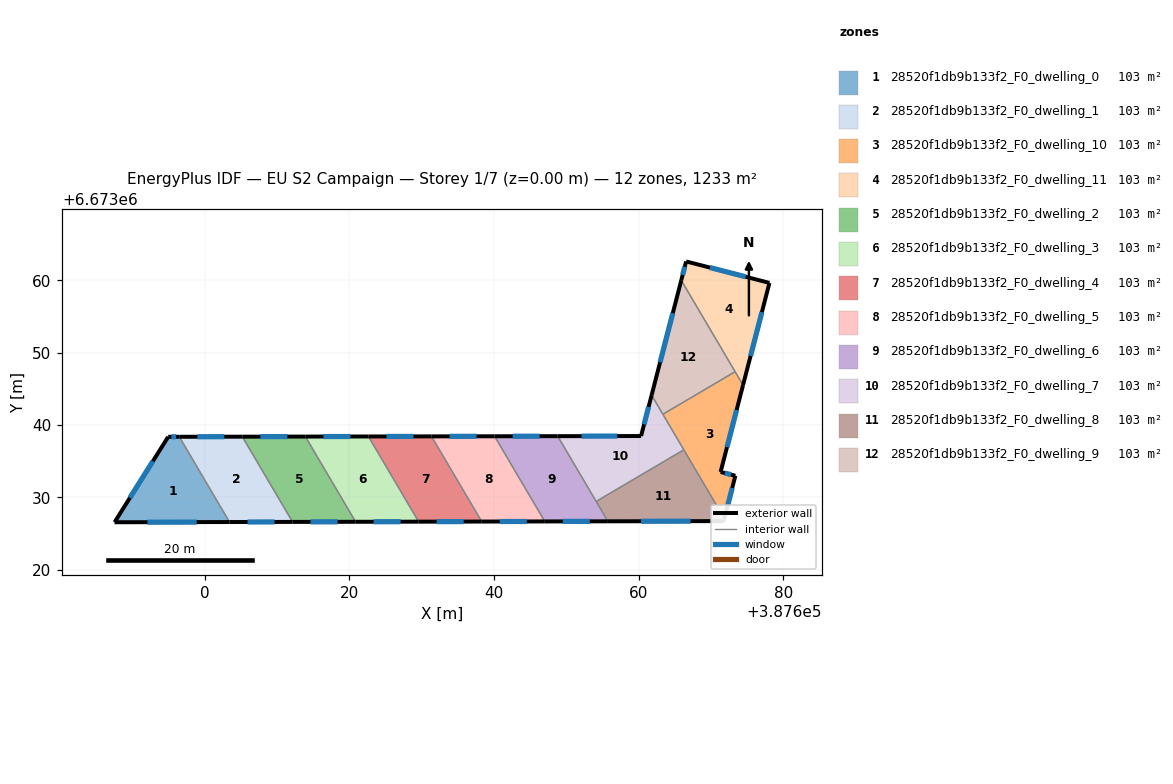
=== STOREY PLAN SPEC (per zone: floor XY polygon, exterior-wall plan segments, windows/doors) ===
zone 1: 28520f1db9b133f2_F0_dwelling_0  (102.7 m²)
  floor: (387596.51, 6673038.38) (387603.45, 6673026.60) (387587.57, 6673026.57) (387594.98, 6673038.38)
  exterior wall: (387587.57, 6673026.57) – (387603.45, 6673026.60)  [15.9 m]
    window: (387592.11, 6673026.58) – (387598.91, 6673026.59)  [8.8 m²]
  exterior wall: (387594.98, 6673038.38) – (387587.57, 6673026.57)  [13.9 m]
    window: (387592.86, 6673035.00) – (387589.68, 6673029.94)  [7.7 m²]
  exterior wall: (387596.51, 6673038.38) – (387594.98, 6673038.38)  [1.5 m]
    window: (387596.07, 6673038.38) – (387595.42, 6673038.38)  [0.8 m²]
  interior walls: 1
zone 2: 28520f1db9b133f2_F0_dwelling_1  (102.7 m²)
  floor: (387605.22, 6673038.39) (387612.16, 6673026.62) (387603.45, 6673026.60) (387596.51, 6673038.38)
  exterior wall: (387603.45, 6673026.60) – (387612.16, 6673026.62)  [8.7 m]
    window: (387605.94, 6673026.60) – (387609.68, 6673026.61)  [4.8 m²]
  exterior wall: (387605.22, 6673038.39) – (387596.51, 6673038.38)  [8.7 m]
    window: (387602.73, 6673038.39) – (387599.00, 6673038.38)  [4.8 m²]
  interior walls: 2
zone 3: 28520f1db9b133f2_F0_dwelling_10  (102.7 m²)
  floor: (387673.33, 6673047.37) (387674.42, 6673045.52) (387671.32, 6673033.52) (387673.36, 6673032.99) (387671.83, 6673027.08) (387663.35, 6673041.49)
  exterior wall: (387671.32, 6673033.52) – (387674.42, 6673045.52)  [12.4 m]
    window: (387672.21, 6673036.95) – (387673.54, 6673042.09)  [6.8 m²]
  exterior wall: (387673.36, 6673032.99) – (387671.32, 6673033.52)  [2.1 m]
    window: (387672.78, 6673033.14) – (387671.90, 6673033.37)  [1.2 m²]
  exterior wall: (387671.84, 6673027.08) – (387673.36, 6673032.99)  [6.1 m]
    window: (387672.27, 6673028.77) – (387672.92, 6673031.30)  [3.4 m²]
  interior walls: 4
zone 4: 28520f1db9b133f2_F0_dwelling_11  (102.7 m²)
  floor: (387678.07, 6673059.65) (387674.42, 6673045.52) (387665.89, 6673060.01) (387666.56, 6673062.61)
  exterior wall: (387666.56, 6673062.61) – (387665.89, 6673060.01)  [2.7 m]
    window: (387666.37, 6673061.87) – (387666.08, 6673060.75)  [1.5 m²]
  exterior wall: (387678.07, 6673059.65) – (387666.56, 6673062.61)  [11.9 m]
    window: (387674.78, 6673060.49) – (387669.85, 6673061.77)  [6.6 m²]
  exterior wall: (387674.42, 6673045.52) – (387678.07, 6673059.65)  [14.6 m]
    window: (387675.46, 6673049.56) – (387677.03, 6673055.61)  [8.0 m²]
  interior walls: 2
zone 5: 28520f1db9b133f2_F0_dwelling_2  (102.7 m²)
  floor: (387613.94, 6673038.41) (387620.88, 6673026.63) (387612.16, 6673026.62) (387605.22, 6673038.39)
  exterior wall: (387612.16, 6673026.62) – (387620.88, 6673026.63)  [8.7 m]
    window: (387614.65, 6673026.62) – (387618.39, 6673026.63)  [4.8 m²]
  exterior wall: (387613.94, 6673038.41) – (387605.22, 6673038.39)  [8.7 m]
    window: (387611.45, 6673038.40) – (387607.71, 6673038.40)  [4.8 m²]
  interior walls: 2
zone 6: 28520f1db9b133f2_F0_dwelling_3  (102.7 m²)
  floor: (387622.65, 6673038.42) (387629.59, 6673026.65) (387620.88, 6673026.63) (387613.94, 6673038.41)
  exterior wall: (387620.88, 6673026.63) – (387629.59, 6673026.65)  [8.7 m]
    window: (387623.37, 6673026.64) – (387627.10, 6673026.64)  [4.8 m²]
  exterior wall: (387622.65, 6673038.42) – (387613.94, 6673038.41)  [8.7 m]
    window: (387620.16, 6673038.42) – (387616.43, 6673038.41)  [4.8 m²]
  interior walls: 2
zone 7: 28520f1db9b133f2_F0_dwelling_4  (102.7 m²)
  floor: (387631.37, 6673038.44) (387638.31, 6673026.66) (387629.59, 6673026.65) (387622.65, 6673038.42)
  exterior wall: (387629.59, 6673026.65) – (387638.31, 6673026.66)  [8.7 m]
    window: (387632.08, 6673026.65) – (387635.82, 6673026.66)  [4.8 m²]
  exterior wall: (387631.37, 6673038.44) – (387622.65, 6673038.42)  [8.7 m]
    window: (387628.88, 6673038.43) – (387625.14, 6673038.43)  [4.8 m²]
  interior walls: 2
zone 8: 28520f1db9b133f2_F0_dwelling_5  (102.7 m²)
  floor: (387640.09, 6673038.45) (387647.02, 6673026.68) (387638.31, 6673026.66) (387631.37, 6673038.44)
  exterior wall: (387638.31, 6673026.66) – (387647.02, 6673026.68)  [8.7 m]
    window: (387640.80, 6673026.67) – (387644.53, 6673026.68)  [4.8 m²]
  exterior wall: (387640.09, 6673038.45) – (387631.37, 6673038.44)  [8.7 m]
    window: (387637.60, 6673038.45) – (387633.86, 6673038.44)  [4.8 m²]
  interior walls: 2
zone 9: 28520f1db9b133f2_F0_dwelling_6  (102.7 m²)
  floor: (387648.81, 6673038.47) (387655.74, 6673026.70) (387647.02, 6673026.68) (387640.09, 6673038.45)
  exterior wall: (387647.02, 6673026.68) – (387655.74, 6673026.70)  [8.7 m]
    window: (387649.52, 6673026.69) – (387653.25, 6673026.69)  [4.8 m²]
  exterior wall: (387648.81, 6673038.47) – (387640.09, 6673038.45)  [8.7 m]
    window: (387646.32, 6673038.46) – (387642.58, 6673038.46)  [4.8 m²]
  interior walls: 3
zone 10: 28520f1db9b133f2_F0_dwelling_7  (102.7 m²)
  floor: (387663.34, 6673041.49) (387666.24, 6673036.58) (387654.13, 6673029.44) (387648.81, 6673038.47) (387660.33, 6673038.49)
  floor: (387661.79, 6673044.13) (387663.34, 6673041.49) (387660.33, 6673038.49)
  exterior wall: (387661.79, 6673044.13) – (387660.33, 6673038.49)  [5.8 m]
    window: (387661.37, 6673042.52) – (387660.75, 6673040.10)  [3.2 m²]
  exterior wall: (387660.33, 6673038.49) – (387648.81, 6673038.47)  [11.5 m]
    window: (387657.04, 6673038.48) – (387652.10, 6673038.47)  [6.3 m²]
  interior walls: 4
zone 11: 28520f1db9b133f2_F0_dwelling_8  (102.7 m²)
  floor: (387666.24, 6673036.58) (387671.84, 6673027.08) (387671.74, 6673026.73) (387655.74, 6673026.70) (387654.13, 6673029.44)
  exterior wall: (387671.74, 6673026.73) – (387671.84, 6673027.08)  [0.4 m]
    window: (387671.77, 6673026.83) – (387671.81, 6673026.98)  [0.2 m²]
  exterior wall: (387655.74, 6673026.70) – (387671.74, 6673026.73)  [16.0 m]
    window: (387660.31, 6673026.71) – (387667.17, 6673026.72)  [8.8 m²]
  interior walls: 3
zone 12: 28520f1db9b133f2_F0_dwelling_9  (102.7 m²)
  floor: (387665.89, 6673060.01) (387673.33, 6673047.37) (387663.35, 6673041.49) (387661.79, 6673044.13)
  exterior wall: (387665.89, 6673060.01) – (387661.79, 6673044.13)  [16.4 m]
    window: (387664.72, 6673055.47) – (387662.96, 6673048.67)  [9.0 m²]
  interior walls: 3

=== DERIVED (storey summary) ===
Building: EU S2 Campaign
Storey: 1 of 7  (floor level z = 0.00 m)
Storey gross floor area: 1232.8 m²
Zones on this storey: 12
  - 28520f1db9b133f2_F0_dwelling_0: floor 102.7 m²; exterior wall 31.4 m (94.1 m²); 3 window(s) 17.3 m²; WWR 18.4%
  - 28520f1db9b133f2_F0_dwelling_1: floor 102.7 m²; exterior wall 17.4 m (52.3 m²); 2 window(s) 9.6 m²; WWR 18.4%
  - 28520f1db9b133f2_F0_dwelling_10: floor 102.7 m²; exterior wall 20.6 m (61.8 m²); 3 window(s) 11.4 m²; WWR 18.4%
  - 28520f1db9b133f2_F0_dwelling_11: floor 102.7 m²; exterior wall 29.2 m (87.5 m²); 3 window(s) 16.1 m²; WWR 18.4%
  - 28520f1db9b133f2_F0_dwelling_2: floor 102.7 m²; exterior wall 17.4 m (52.3 m²); 2 window(s) 9.6 m²; WWR 18.4%
  - 28520f1db9b133f2_F0_dwelling_3: floor 102.7 m²; exterior wall 17.4 m (52.3 m²); 2 window(s) 9.6 m²; WWR 18.4%
  - 28520f1db9b133f2_F0_dwelling_4: floor 102.7 m²; exterior wall 17.4 m (52.3 m²); 2 window(s) 9.6 m²; WWR 18.4%
  - 28520f1db9b133f2_F0_dwelling_5: floor 102.7 m²; exterior wall 17.4 m (52.3 m²); 2 window(s) 9.6 m²; WWR 18.4%
  - 28520f1db9b133f2_F0_dwelling_6: floor 102.7 m²; exterior wall 17.4 m (52.3 m²); 2 window(s) 9.6 m²; WWR 18.4%
  - 28520f1db9b133f2_F0_dwelling_7: floor 102.7 m²; exterior wall 17.4 m (52.1 m²); 2 window(s) 9.6 m²; WWR 18.4%
  - 28520f1db9b133f2_F0_dwelling_8: floor 102.7 m²; exterior wall 16.4 m (49.1 m²); 2 window(s) 9.0 m²; WWR 18.4%
  - 28520f1db9b133f2_F0_dwelling_9: floor 102.7 m²; exterior wall 16.4 m (49.2 m²); 1 window(s) 9.0 m²; WWR 18.4%
Zone adjacency (shared interzone walls):
  - 28520f1db9b133f2_F0_dwelling_0 ↔ 28520f1db9b133f2_F0_dwelling_1
  - 28520f1db9b133f2_F0_dwelling_1 ↔ 28520f1db9b133f2_F0_dwelling_2
  - 28520f1db9b133f2_F0_dwelling_10 ↔ 28520f1db9b133f2_F0_dwelling_11
  - 28520f1db9b133f2_F0_dwelling_10 ↔ 28520f1db9b133f2_F0_dwelling_7
  - 28520f1db9b133f2_F0_dwelling_10 ↔ 28520f1db9b133f2_F0_dwelling_8
  - 28520f1db9b133f2_F0_dwelling_10 ↔ 28520f1db9b133f2_F0_dwelling_9
  - 28520f1db9b133f2_F0_dwelling_11 ↔ 28520f1db9b133f2_F0_dwelling_9
  - 28520f1db9b133f2_F0_dwelling_2 ↔ 28520f1db9b133f2_F0_dwelling_3
  - 28520f1db9b133f2_F0_dwelling_3 ↔ 28520f1db9b133f2_F0_dwelling_4
  - 28520f1db9b133f2_F0_dwelling_4 ↔ 28520f1db9b133f2_F0_dwelling_5
  - 28520f1db9b133f2_F0_dwelling_5 ↔ 28520f1db9b133f2_F0_dwelling_6
  - 28520f1db9b133f2_F0_dwelling_6 ↔ 28520f1db9b133f2_F0_dwelling_7
  - 28520f1db9b133f2_F0_dwelling_6 ↔ 28520f1db9b133f2_F0_dwelling_8
  - 28520f1db9b133f2_F0_dwelling_7 ↔ 28520f1db9b133f2_F0_dwelling_8
  - 28520f1db9b133f2_F0_dwelling_7 ↔ 28520f1db9b133f2_F0_dwelling_9